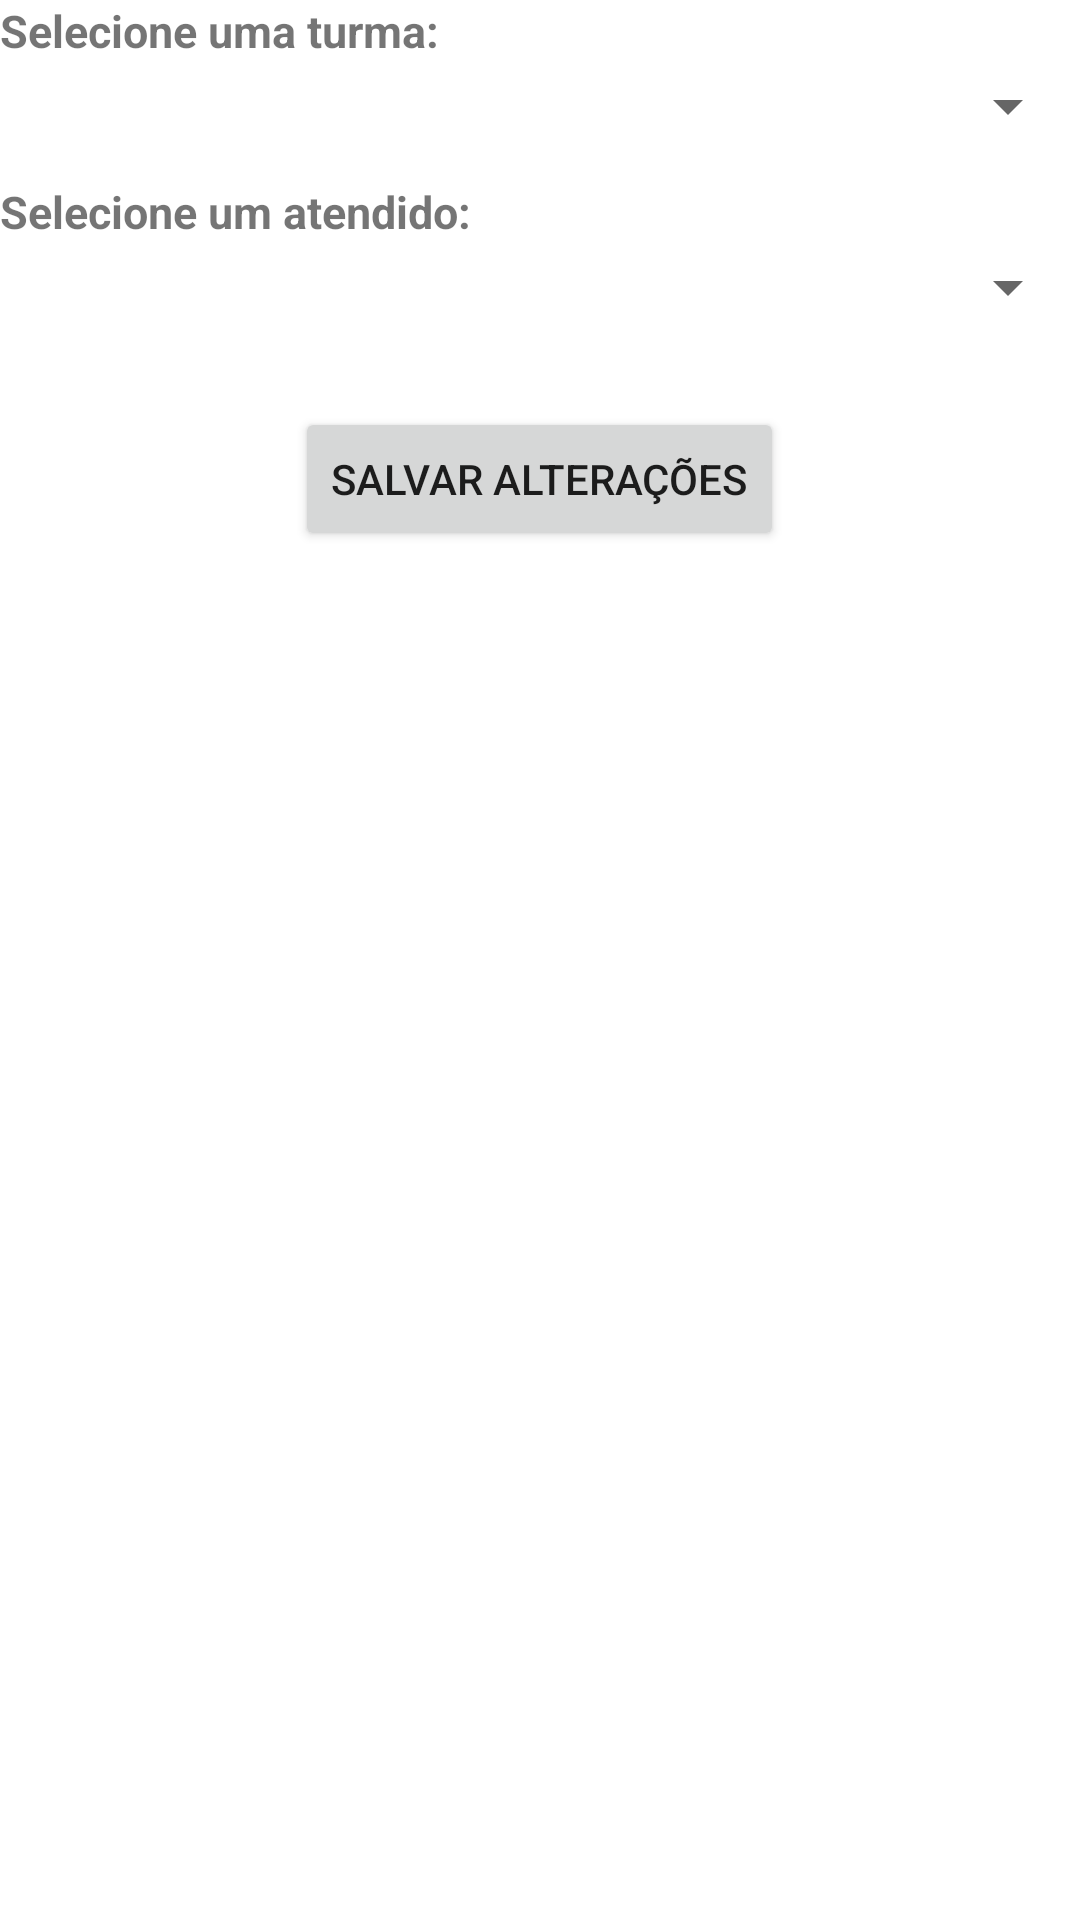

Write the Android layout XML for this screen, with the resource values it uses.
<!-- AndroidManifest.xml: application theme Theme.CaritasPIApplication -->
<!-- res/layout/activity_editar_matricula.xml -->
<?xml version="1.0" encoding="utf-8"?>
<LinearLayout xmlns:android="http://schemas.android.com/apk/res/android"
    xmlns:app="http://schemas.android.com/apk/res-auto"
    xmlns:tools="http://schemas.android.com/tools"
    android:layout_width="match_parent"
    android:layout_height="match_parent"
    android:orientation="vertical"
    android:layout_margin="10dp"
    tools:context=".activities.matricula.EditarMatriculaActivity">

    <TextView
        android:layout_width="match_parent"
        android:layout_height="wrap_content"
        android:text="@string/txtSelecionarTurma"
        android:textSize="15sp"
        android:textStyle="bold"></TextView>

    <Spinner
        android:id="@+id/spnTurma"
        android:layout_width="match_parent"
        android:layout_height="30dp">
    </Spinner>

    <Space
        android:layout_width="match_parent"
        android:layout_height="10dp">
    </Space>

    <TextView
        android:layout_width="match_parent"
        android:layout_height="wrap_content"
        android:text="@string/txtSelecioneAtend"
        android:textSize="15sp"
        android:textStyle="bold"></TextView>

    <Spinner
        android:id="@+id/spnAtendido"
        android:layout_width="match_parent"
        android:layout_height="30dp">
    </Spinner>

    <Space
        android:layout_width="match_parent"
        android:layout_height="25dp">
    </Space>

    <Button
        android:id="@+id/btn_attMatricula"
        android:layout_width="wrap_content"
        android:layout_height="wrap_content"
        android:layout_gravity="center"
        android:text="@string/txtBtnAtt"></Button>

</LinearLayout>
<!-- resources referenced by this layout -->
<resources>
  <string name="txtBtnAtt">Salvar Alterações</string>
  <string name="txtSelecionarTurma">Selecione uma turma:</string>
  <string name="txtSelecioneAtend">Selecione um atendido:</string>
  <style name="Theme.CaritasPIApplication" parent="Theme.MaterialComponents.DayNight.DarkActionBar">
          
          <item name="colorPrimary">@color/vermelhoCaritas</item>
          <item name="colorPrimaryVariant">@color/cinzaCaritas</item>
          <item name="colorOnPrimary">@color/white</item>
          
          <item name="colorSecondary">@color/cinzaCaritas</item>
          <item name="colorSecondaryVariant">@color/cinzaCaritas</item>
          <item name="colorOnSecondary">@color/black</item>
          
          <item name="android:statusBarColor" tools:targetApi="l">?attr/colorPrimaryVariant</item>
          
      </style>
  <color name="vermelhoCaritas">#CE0E13</color>
  <color name="cinzaCaritas">#565656</color>
  <color name="white">#FFFFFFFF</color>
  <color name="black">#FF000000</color>
</resources>
